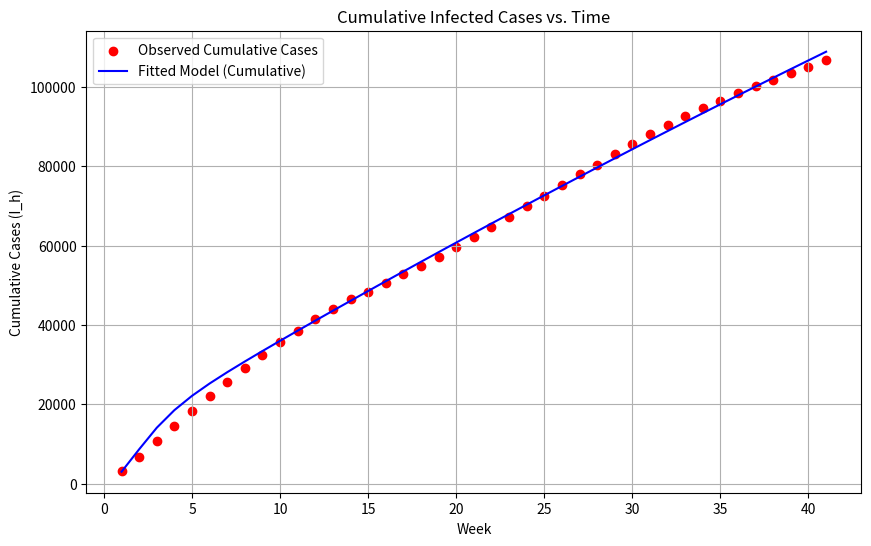

Python code for this plot:
import numpy as np
import matplotlib.pyplot as plt
from scipy.integrate import solve_ivp
from scipy.optimize import curve_fit

# Define the differential equations for the model
def mosquito_human_model(t, y, φ, k, ω, B, β_h, β_v, δ):
    A_v, S_v, E_v, I_v, S_h, V_h, I_h, R_h = y
    N_h = 34058800  # Total human population
    μ_A = 0.42      # Natural mortality of larvae (per week)
    μ_h = 0.0069    # Natural mortality rate of humans (per week)
    θ = 0.0018      # Vaccine waning rate (per week)
    σ = 0.198       # Proportion of vaccinated humans infected
    γ = 0.7         # Human recovery rate (per week)
    μ_v = 0.7       # Natural mortality of mosquitoes (per week)

    # Mosquito equations
    dA_v = φ * (1 - A_v / (k * N_h)) * (S_v + E_v + I_v) - (ω + μ_A) * A_v
    dS_v = ω * A_v - (B * β_v * I_h / N_h + μ_v) * S_v
    dE_v = (B * β_v * I_h / N_h) * S_v - (δ + μ_v) * E_v
    dI_v = δ * E_v - μ_v * I_v

    # Human equations
    dS_h = μ_h * N_h + θ * V_h - (B * β_h * I_v / N_h + μ_h) * S_h
    dV_h = -(θ + σ * B * β_h * I_v / N_h + μ_h) * V_h
    dI_h = (B * β_h * I_v / N_h) * S_h + σ * (B * β_h * I_v / N_h) * V_h - (γ + μ_h) * I_h
    dR_h = γ * I_h - μ_h * R_h

    return [dA_v, dS_v, dE_v, dI_v, dS_h, dV_h, dI_h, dR_h]

# Function to solve the ODE system
def solve_model(week, φ, k, ω, B, β_h, β_v, δ):
    # Initial conditions
    N_h = 34058800
    S_h0 = N_h - 3181
    V_h0 = 0
    I_h0 = 3181
    R_h0 = 0
    A_v0 = 3 * N_h
    S_v0 = (4 * N_h) - 200000
    E_v0 = 100000
    I_v0 = 100000
    y0 = [A_v0, S_v0, E_v0, I_v0, S_h0, V_h0, I_h0, R_h0]
    
    # Time vector
    t = np.linspace(0, week[-1], len(week))
    
    # Solve the system using solve_ivp
    sol = solve_ivp(
        lambda t, y: mosquito_human_model(t, y, φ, k, ω, B, β_h, β_v, δ),
        [0, t[-1]], y0, t_eval=t, method="RK45"
    )
    
    return sol.t, sol.y[6]  # Return time and infected humans (I_h)

# Load data for weeks and number of cases
weeks = np.arange(1, 42)  # Week numbers
cases = np.array([3181, 3525, 3971, 3781, 3969, 3631, 3483, 3572, 3268, 3238,
                  2905, 3041, 2579, 2487, 1698, 2321, 2237, 1995, 2338, 2461,
                  2426, 2522, 2508, 2900, 2438, 2788, 2805, 2373, 2690, 2609,
                  2515, 2278, 2294, 1980, 1765, 1870, 1794, 1514, 1760, 1639, 1624])

# Compute cumulative real infected cases
cumulative_cases = np.cumsum(cases)

# Define a wrapper function for curve fitting
def fit_function(week, φ, k, ω, B, β_h, β_v, δ):
    t, I_h = solve_model(week, φ, k, ω, B, β_h, β_v, δ)
    cumulative_I_h = np.cumsum(I_h)  # Compute cumulative infected humans
    return cumulative_I_h

# Adjusted initial parameter guesses
initial_guess = [7.5, 35, 0.75, 0.78, 0.15, 0.65, 0.55]  # Modify as needed

# Adjusted parameter bounds
param_bounds = (
    [5.1, 25.5, 0.51, 0.71, 0.11, 0.51, 0.51],  # Lower bounds
    [9.9, 39.9, 0.99, 0.89, 0.99, 0.89, 0.89]   # Upper bounds
)

# Modify initial conditions for mosquitoes and humans
def solve_model(week, φ, k, ω, B, β_h, β_v, δ):
    N_h = 34058800  # Total human population
    # Adjust initial conditions for better early-week dynamics
    S_h0 = N_h - 3000  # Modify as needed
    I_h0 = 3000  # Modify as needed
    R_h0 = 0
    A_v0 = 2.5 * N_h  # Adjust mosquito larvae population
    S_v0 = (3.5 * N_h) - 150000  # Modify mosquito susceptible population
    E_v0 = 80000  # Modify mosquito exposed population
    I_v0 = 90000  # Modify mosquito infectious population
    V_h0 = 0  # Vaccinated humans remain 0 initially

    y0 = [A_v0, S_v0, E_v0, I_v0, S_h0, V_h0, I_h0, R_h0]

    t = np.linspace(0, week[-1], len(week))
    
    sol = solve_ivp(
        lambda t, y: mosquito_human_model(t, y, φ, k, ω, B, β_h, β_v, δ),
        [0, t[-1]], y0, t_eval=t, method="RK45"
    )
    
    return sol.t, sol.y[6]

# Define a wrapper function for curve fitting
def fit_function(week, φ, k, ω, B, β_h, β_v, δ):
    t, I_h = solve_model(week, φ, k, ω, B, β_h, β_v, δ)
    cumulative_I_h = np.cumsum(I_h)
    return cumulative_I_h

# Adjust fitting to prioritize earlier weeks (optional)
weights = np.concatenate([np.ones(15) * 2, np.ones(len(weeks) - 15)])  # Double weight for weeks 1-15

# Curve fitting
popt, pcov = curve_fit(
    fit_function, weeks, cumulative_cases, p0=initial_guess, bounds=param_bounds, sigma=1 / weights, maxfev=30000
)

# Extract fitted parameters
φ_fit, k_fit, ω_fit, B_fit, β_h_fit, β_v_fit, δ_fit = popt

# Solve model with fitted parameters
t_fitted, fitted_I_h = solve_model(weeks, φ_fit, k_fit, ω_fit, B_fit, β_h_fit, β_v_fit, δ_fit)
fitted_cumulative_cases = np.cumsum(fitted_I_h)

# Plot cumulative cases
plt.figure(figsize=(10, 6))
plt.scatter(weeks, cumulative_cases, label="Observed Cumulative Cases", color="red")
plt.plot(weeks, fitted_cumulative_cases, label="Fitted Model (Cumulative)", color="blue")
plt.xlabel("Week")
plt.ylabel("Cumulative Cases (I_h)")
plt.title("Cumulative Infected Cases vs. Time")
plt.legend()
plt.grid()
plt.show()

# Print fitted parameters
print("Fitted Parameters:")
print(f"φ = {φ_fit:.6f}, k = {k_fit:.6f}, ω = {ω_fit:.6f}, B = {B_fit:.6f}")
print(f"β_h = {β_h_fit:.6f}, β_v = {β_v_fit:.6f}, δ = {δ_fit:.6f}")
